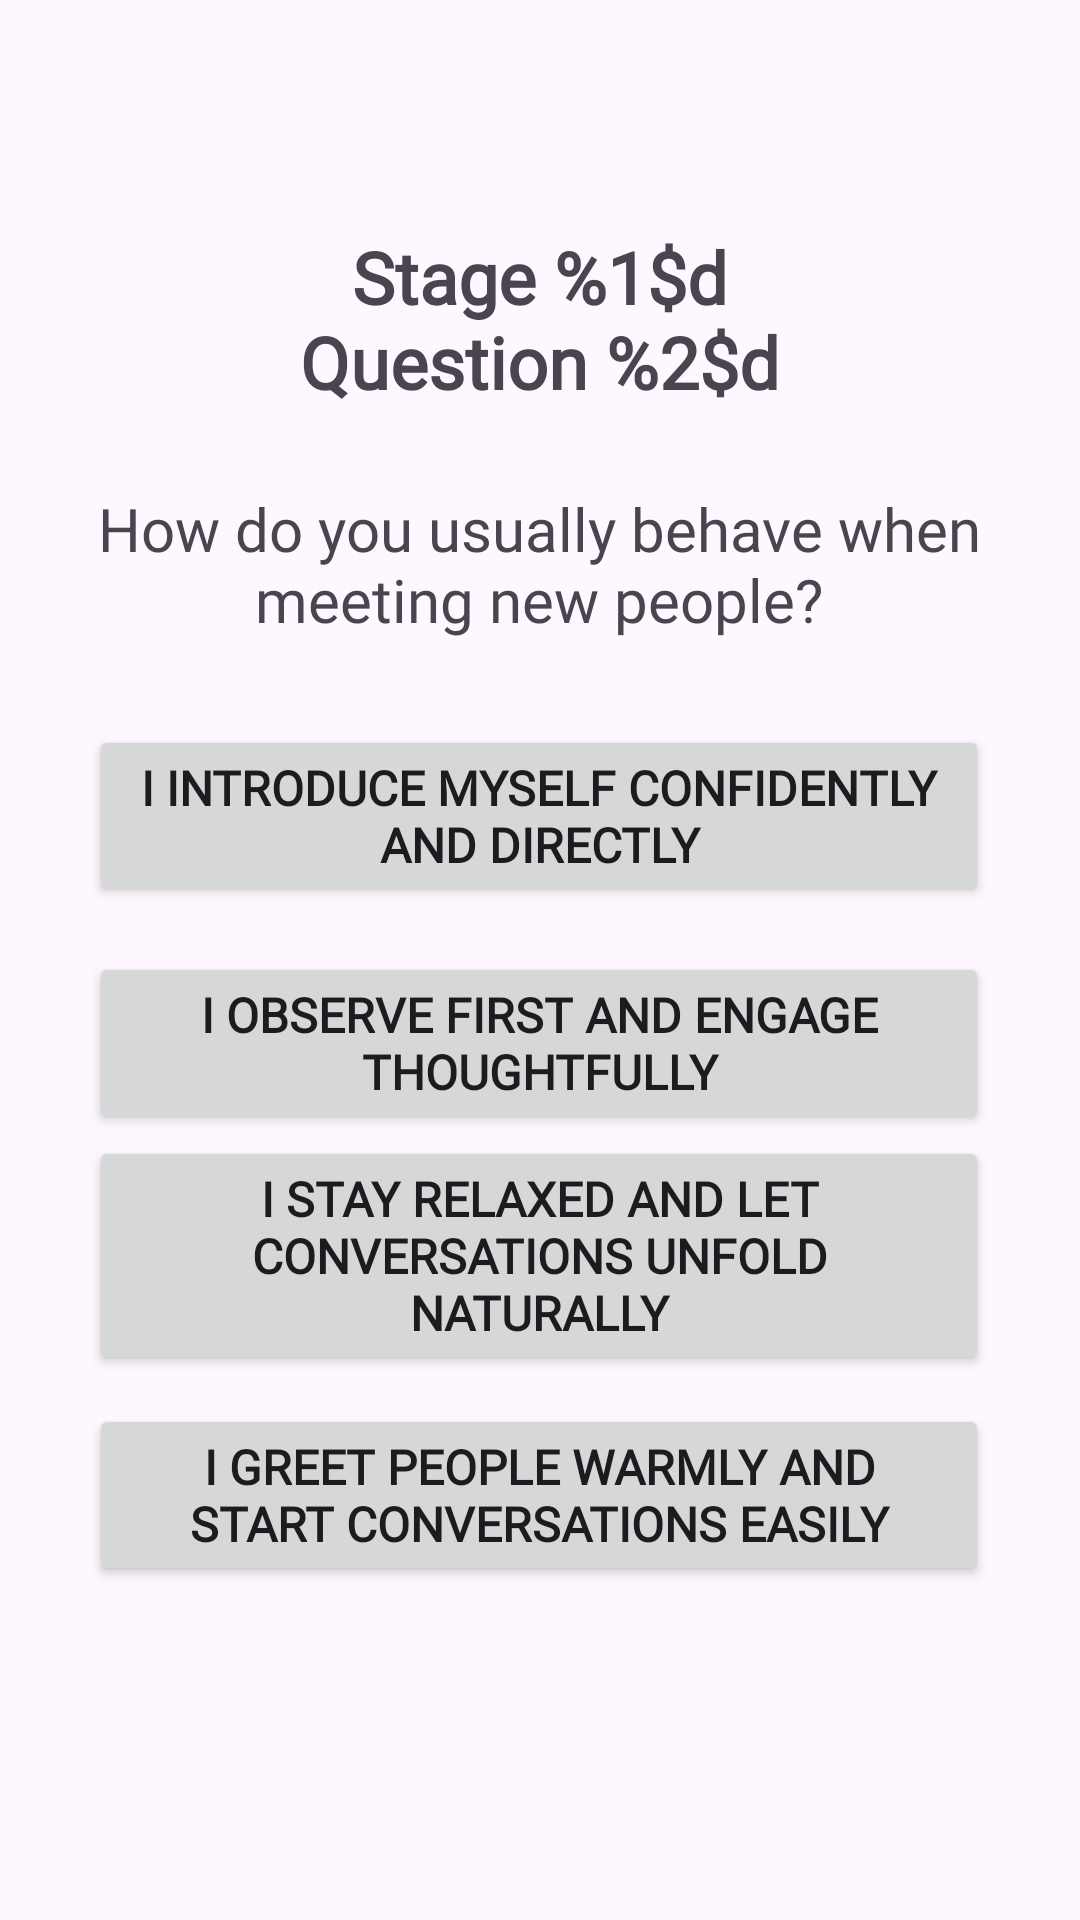

Produce the Android XML layout that renders to this screen, including the resource entries it uses.
<!-- AndroidManifest.xml: application theme Theme.TemperamentCalculator -->
<!-- res/layout/activity_second.xml -->
<?xml version="1.0" encoding="utf-8"?>
<androidx.constraintlayout.widget.ConstraintLayout xmlns:android="http://schemas.android.com/apk/res/android"
    xmlns:app="http://schemas.android.com/apk/res-auto"
    xmlns:tools="http://schemas.android.com/tools"
    android:id="@+id/main"
    android:layout_width="match_parent"
    android:layout_height="match_parent"
    tools:context=".SecondActivity">

    <Button
        android:id="@+id/optionButton1"
        android:layout_width="300dp"
        android:layout_height="wrap_content"
        android:fontFamily="@font/jetbrains_mono"
        android:text="@string/option_0_stage_0_melancholic"
        android:textSize="16sp"
        android:textStyle="bold"
        app:layout_constraintBottom_toBottomOf="parent"
        app:layout_constraintEnd_toEndOf="parent"
        app:layout_constraintHorizontal_bias="0.494"
        app:layout_constraintStart_toStartOf="parent"
        app:layout_constraintTop_toTopOf="parent"
        app:layout_constraintVertical_bias="0.548" />

    <Button
        android:id="@+id/optionButton0"
        android:layout_width="300dp"
        android:layout_height="wrap_content"
        android:fontFamily="@font/jetbrains_mono"
        android:text="@string/option_0_stage_0_choleric"
        android:textSize="16sp"
        android:textStyle="bold"
        app:layout_constraintBottom_toBottomOf="parent"
        app:layout_constraintEnd_toEndOf="parent"
        app:layout_constraintHorizontal_bias="0.494"
        app:layout_constraintStart_toStartOf="parent"
        app:layout_constraintTop_toTopOf="parent"
        app:layout_constraintVertical_bias="0.417" />

    <Button
        android:id="@+id/optionButton3"
        android:layout_width="300dp"
        android:layout_height="wrap_content"
        android:fontFamily="@font/jetbrains_mono"
        android:text="@string/option_0_stage_0_sanguine"
        android:textSize="16sp"
        android:textStyle="bold"
        app:layout_constraintBottom_toBottomOf="parent"
        app:layout_constraintEnd_toEndOf="parent"
        app:layout_constraintHorizontal_bias="0.494"
        app:layout_constraintStart_toStartOf="parent"
        app:layout_constraintTop_toTopOf="parent"
        app:layout_constraintVertical_bias="0.808" />

    <Button
        android:id="@+id/optionButton2"
        android:layout_width="300dp"
        android:layout_height="wrap_content"
        android:fontFamily="@font/jetbrains_mono"
        android:text="@string/option_0_stage_0_phlegmatic"
        android:textSize="16sp"
        android:textStyle="bold"
        app:layout_constraintBottom_toBottomOf="parent"
        app:layout_constraintEnd_toEndOf="parent"
        app:layout_constraintHorizontal_bias="0.494"
        app:layout_constraintStart_toStartOf="parent"
        app:layout_constraintTop_toTopOf="parent"
        app:layout_constraintVertical_bias="0.676" />

    <TextView
        android:id="@+id/stageLabel"
        android:layout_width="wrap_content"
        android:layout_height="wrap_content"
        android:fontFamily="@font/jetbrains_mono"
        android:text="@string/stage_label"
        android:textAlignment="center"
        android:textSize="24sp"
        android:textStyle="bold"
        app:layout_constraintBottom_toBottomOf="parent"
        app:layout_constraintEnd_toEndOf="parent"
        app:layout_constraintStart_toStartOf="parent"
        app:layout_constraintTop_toTopOf="parent"
        app:layout_constraintVertical_bias="0.131" />

    <TextView
        android:id="@+id/questionLabel"
        android:layout_width="300dp"
        android:layout_height="wrap_content"
        android:fontFamily="@font/jetbrains_mono"
        android:text="@string/question_0_stage_0"
        android:textAlignment="center"
        android:textSize="20sp"
        app:layout_constraintBottom_toBottomOf="parent"
        app:layout_constraintEnd_toEndOf="parent"
        app:layout_constraintHorizontal_bias="0.494"
        app:layout_constraintStart_toStartOf="parent"
        app:layout_constraintTop_toTopOf="parent"
        app:layout_constraintVertical_bias="0.276" />
</androidx.constraintlayout.widget.ConstraintLayout>
<!-- resources referenced by this layout -->
<resources>
  <string name="option_0_stage_0_choleric">I introduce myself confidently and directly</string>
  <string name="option_0_stage_0_melancholic">I observe first and engage thoughtfully</string>
  <string name="option_0_stage_0_phlegmatic">I stay relaxed and let conversations unfold naturally</string>
  <string name="option_0_stage_0_sanguine">I greet people warmly and start conversations easily</string>
  <string name="question_0_stage_0">How do you usually behave when meeting new people?</string>
  <string name="stage_label">Stage %1$d\nQuestion %2$d</string>
  <style name="Theme.TemperamentCalculator" parent="Base.Theme.TemperamentCalculator" />
  <style name="Base.Theme.TemperamentCalculator" parent="Theme.Material3.DayNight.NoActionBar">
          
          
      </style>
</resources>
